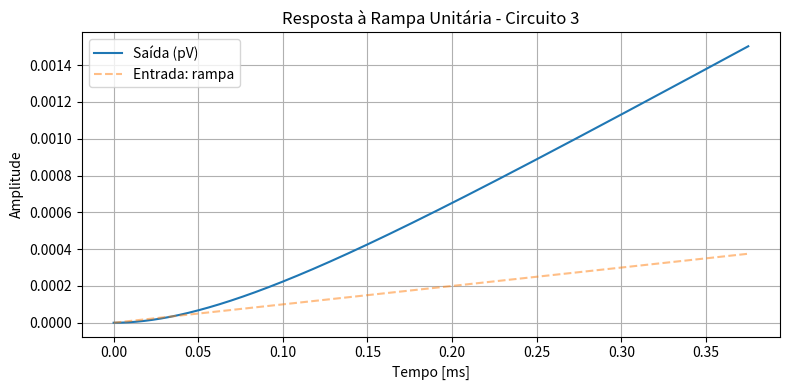

This chart was generated by the following Python code:
import numpy as np
from scipy import signal
import matplotlib.pyplot as plt

# ── Parâmetros do circuito ────────────────────────────────
R1 = R2 = 10e3          # 10 kΩ
C1 = 100e-9             # 100 nF
C2 = 15e-9              # 15 nF
K       = C1 / (C2 * R1 * R2)
omega_0 = (1/R1 + 1/R2) / C2
system  = signal.TransferFunction([K], [1, omega_0])

# ── Entrada rampa unitária  u(t)=t·u(t) ───────────────────
t = np.linspace(0, 5/omega_0, 5000)
u = t
t_out, y, _ = signal.lsim(system, U=u, T=t)

# ── Gráfico (saída em pico-volts para enxergar) ───────────
plt.figure(figsize=(8,4))
plt.plot(t*1e3, y*1e12, label='Saída (pV)')
plt.plot(t*1e3, u, '--', alpha=.5, label='Entrada: rampa')
plt.title('Resposta à Rampa Unitária - Circuito 3')
plt.xlabel('Tempo [ms]'); plt.ylabel('Amplitude')
plt.grid(True); plt.legend(); plt.tight_layout()
plt.show()